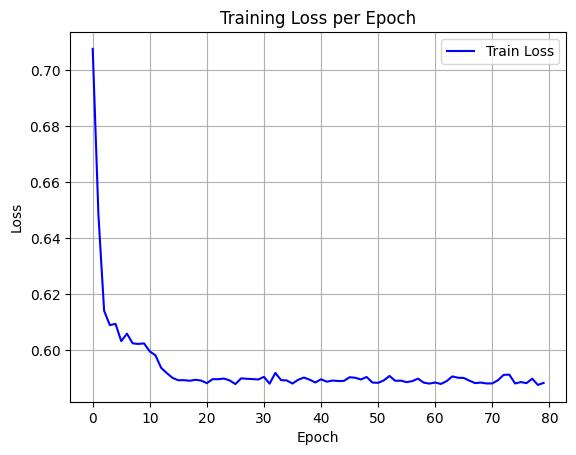

The table this chart was drawn from, first rows:
epoch, train_loss
0, 0.7075
1, 0.6484
2, 0.614
3, 0.6089
4, 0.6093
5, 0.6032
6, 0.6058
7, 0.6024
8, 0.6022
9, 0.6023
10, 0.5995
11, 0.5981
12, 0.5936
13, 0.5917
14, 0.59
15, 0.5892
16, 0.5892
17, 0.589
18, 0.5894
19, 0.5891
20, 0.5882
21, 0.5896
22, 0.5896
23, 0.5898
24, 0.5891
25, 0.5878
26, 0.5899
27, 0.5897
28, 0.5896
29, 0.5895
30, 0.5904
31, 0.588
32, 0.5918
33, 0.5892
34, 0.5891
35, 0.588
36, 0.5894
37, 0.5902
38, 0.5894
39, 0.5884
40, 0.5895
41, 0.5887
42, 0.5891
43, 0.5889
44, 0.5889
45, 0.5903
46, 0.5901
47, 0.5895
48, 0.5904
49, 0.5884
50, 0.5883
51, 0.5891
52, 0.5907
53, 0.589
54, 0.5891
55, 0.5885
56, 0.5889
57, 0.5898
58, 0.5883
59, 0.588
... 20 more rows
